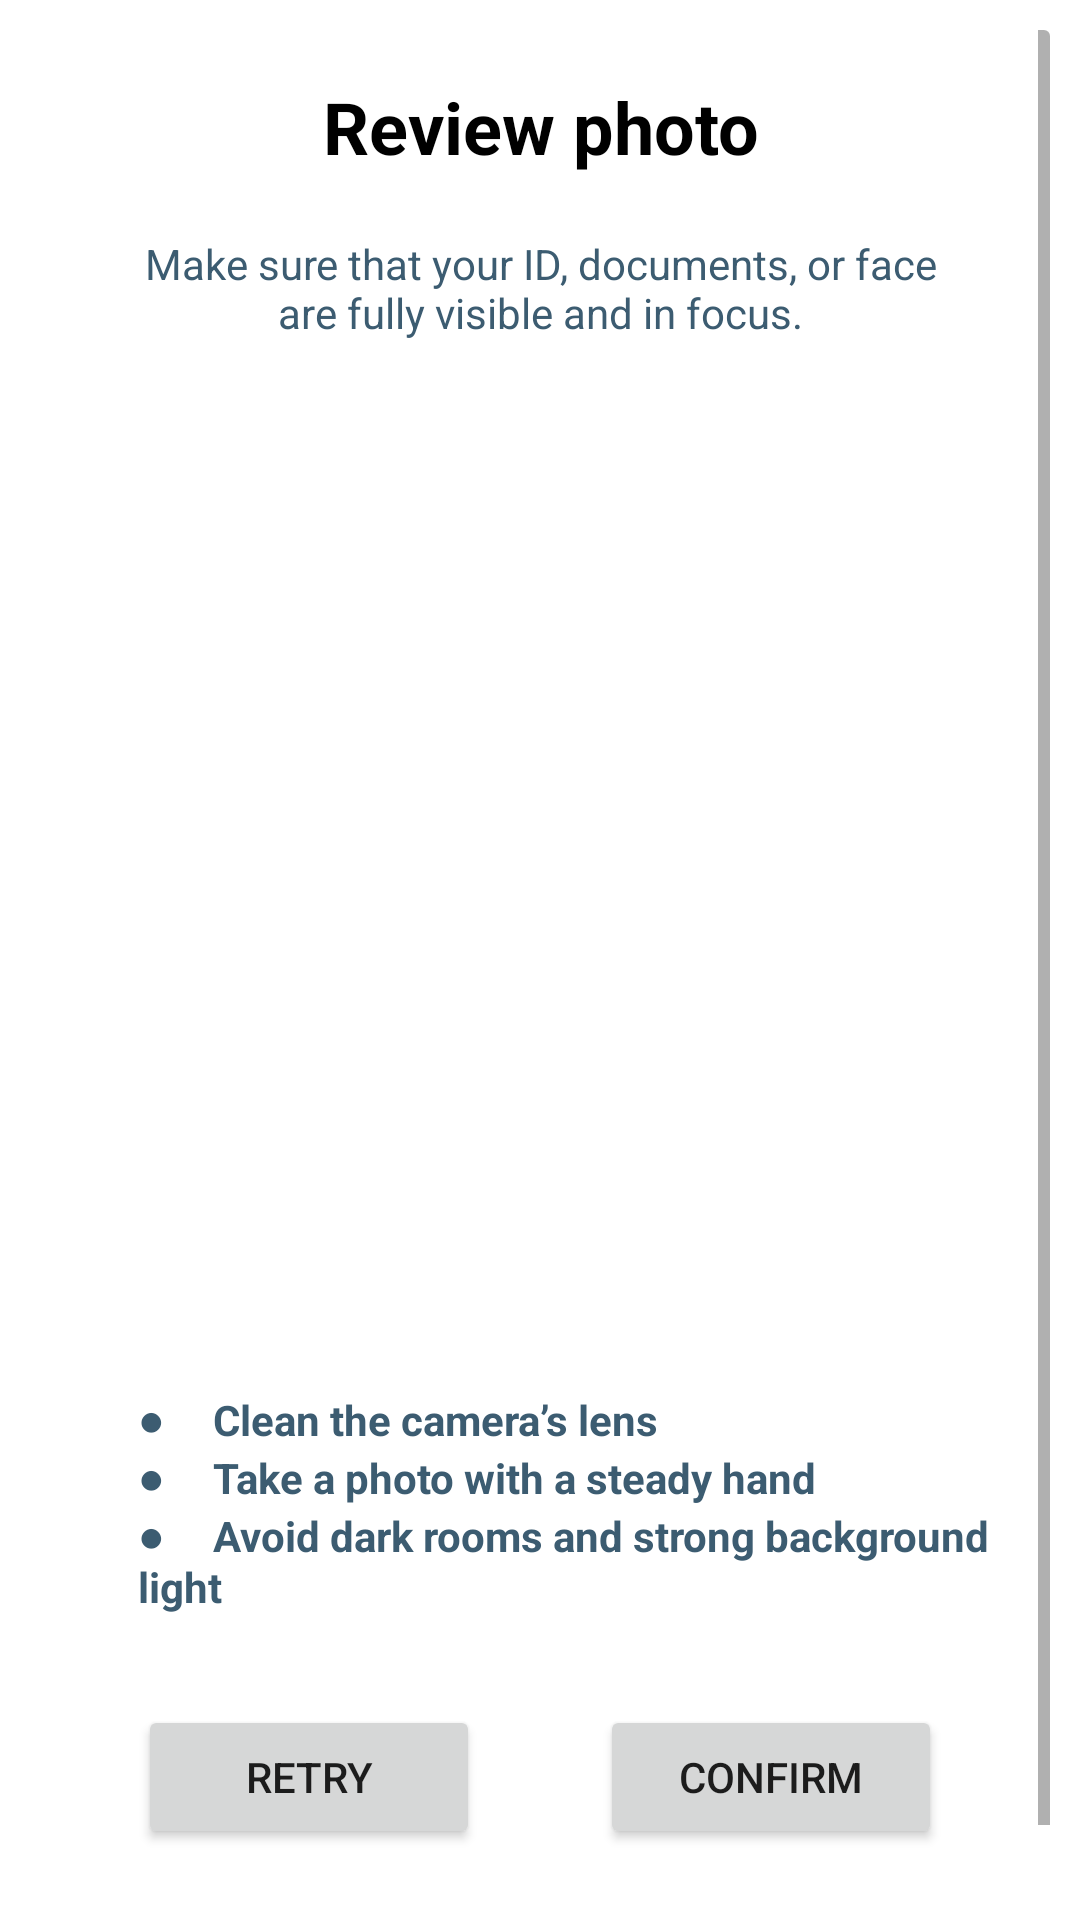

Android layout source for this screen:
<!-- AndroidManifest.xml: application theme Theme.MunicipalEmergencyResponseSystem -->
<!-- res/layout/review.xml -->
<?xml version="1.0" encoding="utf-8"?>
<LinearLayout xmlns:android="http://schemas.android.com/apk/res/android"
    xmlns:app="http://schemas.android.com/apk/res-auto"
    xmlns:tools="http://schemas.android.com/tools"
    android:layout_width="match_parent"
    android:layout_height="match_parent"
    android:orientation="vertical">

    <androidx.cardview.widget.CardView
        android:id="@+id/margin"
        android:layout_width="match_parent"
        android:layout_height="wrap_content"
        android:layout_margin="10dp"
        app:cardElevation="0dp">

        <ScrollView
            android:layout_width="match_parent"
            android:layout_height="match_parent">

            <LinearLayout
                android:layout_width="match_parent"
                android:layout_height="wrap_content"
                android:orientation="vertical"
                android:padding="16dp">

                <TextView
                    android:layout_width="match_parent"
                    android:layout_height="wrap_content"
                    android:text="Review photo"
                    android:textAlignment="center"
                    android:textAppearance="@style/TextAppearance.AppCompat.Headline"
                    android:textColor="@color/black"
                    android:textStyle="bold" />

                <TextView
                    android:id="@+id/textView57"
                    android:layout_width="match_parent"
                    android:layout_height="wrap_content"
                    android:layout_margin="20dp"
                    android:gravity="center"
                    android:text="Make sure that your ID, documents, or face are fully visible and in focus."
                    android:textColor="@color/main1" />

                <ImageView
                    android:id="@+id/imageReview"
                    android:layout_width="match_parent"
                    android:layout_height="300dp"
                    android:layout_gravity="center"
                    android:layout_marginTop="10dp"
                    android:scaleType="fitCenter"
                    tools:srcCompat="@tools:sample/avatars" />

                <TextView
                    android:id="@+id/textView54"
                    android:layout_width="match_parent"
                    android:layout_height="wrap_content"
                    android:layout_marginStart="20dp"
                    android:layout_marginLeft="20dp"
                    android:layout_marginTop="20dp"
                    android:text="●     Clean the camera’s lens"
                    android:textColor="@color/main1"
                    android:textSize="14sp"
                    android:textStyle="bold" />

                <TextView
                    android:id="@+id/textView55"
                    android:layout_width="match_parent"
                    android:layout_height="wrap_content"
                    android:layout_marginStart="20dp"
                    android:layout_marginLeft="20dp"
                    android:text="●     Take a photo with a steady hand"
                    android:textColor="@color/main1"
                    android:textStyle="bold" />

                <TextView
                    android:id="@+id/textView56"
                    android:layout_width="match_parent"
                    android:layout_height="wrap_content"
                    android:layout_marginStart="20dp"
                    android:layout_marginLeft="20dp"
                    android:text="●     Avoid dark rooms and strong background light "
                    android:textColor="@color/main1"
                    android:textSize="14sp"
                    android:textStyle="bold" />

                <LinearLayout
                    android:layout_width="match_parent"
                    android:layout_height="wrap_content"
                    android:layout_marginTop="10dp"
                    android:orientation="horizontal">

                    <Button
                        android:id="@+id/buttonRetry"
                        android:layout_width="wrap_content"
                        android:layout_height="wrap_content"
                        android:layout_gravity="center"
                        android:layout_margin="20dp"
                        android:layout_weight="1"
                        android:text="Retry" />

                    <Button
                        android:id="@+id/buttonConfirm"
                        android:layout_width="wrap_content"
                        android:layout_height="wrap_content"
                        android:layout_gravity="center"
                        android:layout_margin="20dp"
                        android:layout_weight="1"
                        android:text="Confirm" />
                </LinearLayout>

            </LinearLayout>
        </ScrollView>
    </androidx.cardview.widget.CardView>

</LinearLayout>
<!-- resources referenced by this layout -->
<resources>
  <color name="black">#FF000000</color>
  <color name="main1"> #3c5c71</color>
  <style name="Theme.MunicipalEmergencyResponseSystem" parent="Theme.MaterialComponents.DayNight.NoActionBar">
          
          <item name="colorPrimary">@color/main</item>
          <item name="colorPrimaryVariant">@color/mainDark</item>
          <item name="colorOnPrimary">@color/white</item>
          
          <item name="colorSecondary">@color/main</item>
          <item name="colorSecondaryVariant">@color/mainDark</item>
          <item name="colorOnSecondary">@color/black</item>
          
          <item name="android:statusBarColor" tools:targetApi="l">?attr/colorPrimaryVariant</item>
          
      </style>
  <color name="main">#312B46</color>
  <color name="mainDark">#312B46</color>
  <color name="white">#FFFFFFFF</color>
</resources>
